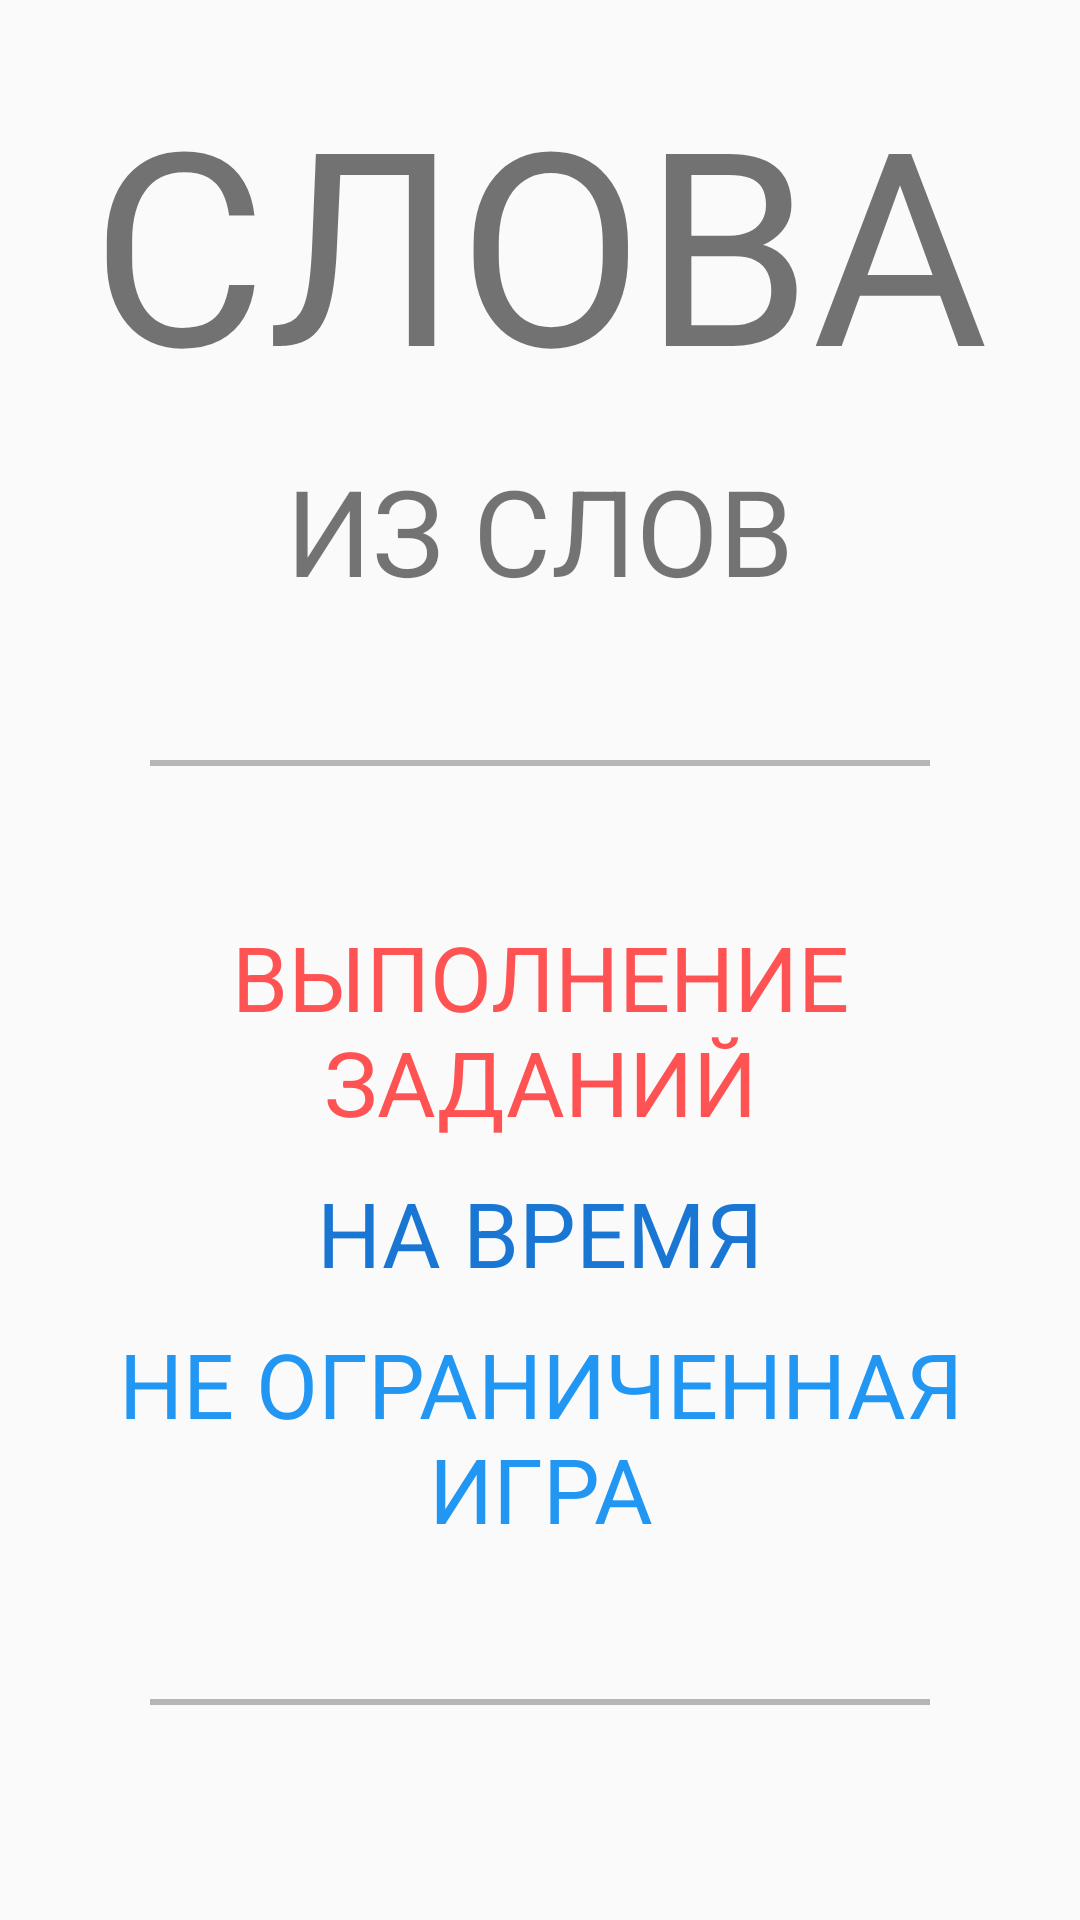

This screen was rendered from an Android layout file. Write that file and the resources it references.
<!-- AndroidManifest.xml: application theme AppTheme -->
<!-- res/layout/main_menu.xml -->
<LinearLayout xmlns:android="http://schemas.android.com/apk/res/android"
    xmlns:tools="http://schemas.android.com/tools"
    android:layout_width="match_parent"
    android:layout_height="match_parent"
    android:orientation="vertical"
    tools:context=".MainMenu">

    <TextView android:text="СЛОВА"
        android:layout_width="wrap_content"
        android:layout_height="wrap_content"
        android:layout_gravity="center"
        android:textSize="90sp"
        android:layout_marginTop="20dp"
        android:layout_marginBottom="0dp" />

    <TextView android:text="ИЗ СЛОВ"
        android:layout_width="wrap_content"
        android:layout_height="wrap_content"
        android:layout_gravity="center"
        android:textSize="40sp"
        android:layout_marginTop="10dp"
        android:layout_marginBottom="50dp" />

    <View style="@style/Divider"
        android:layout_marginLeft="50dp"
        android:layout_marginRight="50dp" />

    <TextView
        android:id="@+id/btnNewGameQuest"
        android:text="ВЫПОЛНЕНИЕ ЗАДАНИЙ"
        android:textColor="@color/accent"
        android:layout_width="wrap_content"
        android:layout_height="wrap_content"
        android:layout_gravity="center"
        android:gravity="center"
        android:textSize="30sp"
        android:layout_marginTop="50dp"
        android:layout_marginLeft="20dp"
        android:layout_marginRight="20dp"
        />

    <TextView
        android:id="@+id/btnNewGameTime"
        android:text="НА ВРЕМЯ"
        android:textColor="@color/primary_dark"
        android:layout_width="wrap_content"
        android:layout_height="wrap_content"
        android:layout_gravity="center"
        android:textSize="30sp"
        android:layout_marginTop="10dp"
        android:layout_marginBottom="10dp"
        />



    <TextView
        android:id="@+id/btnNewGameInfinity"
        android:text="НЕ ОГРАНИЧЕННАЯ ИГРА"
        android:textColor="@color/primary"
        android:layout_width="wrap_content"
        android:layout_height="wrap_content"
        android:layout_gravity="center"
        android:gravity="center"
        android:textSize="30sp"
        android:layout_marginBottom="50dp"
        android:layout_marginLeft="20dp"
        android:layout_marginRight="20dp"
        />

    <View style="@style/Divider"
        android:layout_marginLeft="50dp"
        android:layout_marginRight="50dp" />


</LinearLayout>
<!-- resources referenced by this layout -->
<resources>
  <color name="accent">#FF5252</color>
  <color name="primary">#2196F3</color>
  <color name="primary_dark">#1976D2</color>
  <style name="Divider">
          <item name="android:layout_width">match_parent</item>
          <item name="android:layout_height">2dp</item>
          <item name="android:background">@color/divider</item>
      </style>
  <style name="AppTheme" parent="Theme.AppCompat.Light.NoActionBar">
          
          
          
          <item name="colorPrimary">@color/primary</item>
          
          <item name="colorPrimaryDark">@color/primary_dark</item>
          
          <item name="colorAccent">@color/accent</item>
      </style>
  <color name="divider">#B6B6B6</color>
</resources>
